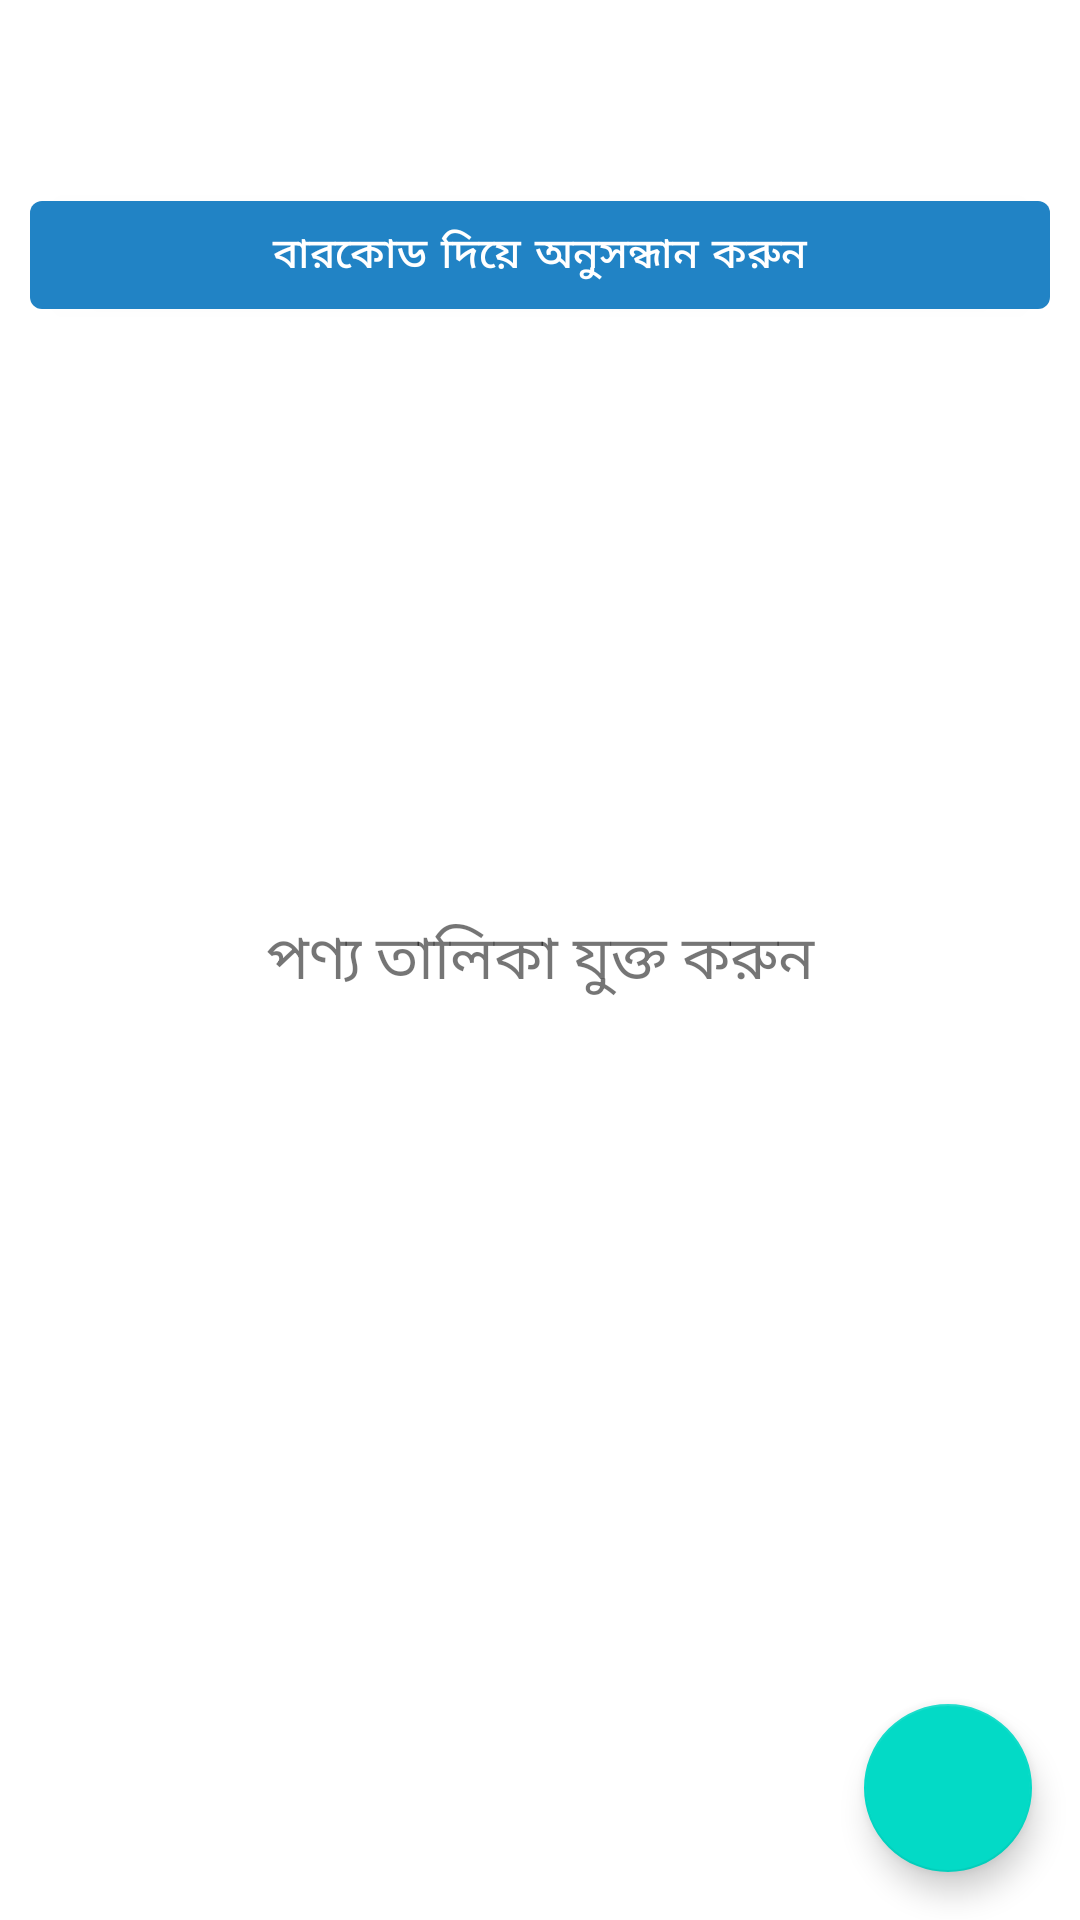

Here is an Android app screen rendered from its layout file. Give the layout XML and the strings, colors and styles it references.
<!-- AndroidManifest.xml: application theme AppTheme -->
<!-- res/layout/activity_product_list.xml -->
<androidx.coordinatorlayout.widget.CoordinatorLayout
    xmlns:android="http://schemas.android.com/apk/res/android"
    xmlns:app="http://schemas.android.com/apk/res-auto"
    android:layout_width="match_parent"
    android:layout_height="match_parent">

    

    <RelativeLayout
        android:layout_width="match_parent"
        android:layout_height="match_parent">

        <androidx.appcompat.widget.Toolbar
            android:id="@+id/toolbar_support"
            android:layout_width="match_parent"
            app:titleTextColor="#ffff"
            android:layout_height="?attr/actionBarSize"
            android:background="@drawable/main_header_bk"
            >
                <TextView
                    android:textSize="20sp"
                    android:textColor="#FFFF"
                    android:gravity="center_vertical"
                    android:text="পণ্য তালিকা"
                    style="@style/headerText"
                    android:layout_width="match_parent"
                    android:layout_height="match_parent"/>

        </androidx.appcompat.widget.Toolbar>

        <com.google.android.material.button.MaterialButton
            android:text="বারকোড দিয়ে অনুসন্ধান করুন"
            android:layout_marginRight="10dp"
            android:layout_marginLeft="10dp"
            android:layout_marginTop="5dp"
            android:layout_marginBottom="5dp"
            android:layout_below="@id/toolbar_support"
            android:id="@+id/shearchWithBarcode"
            android:layout_width="match_parent"
            android:layout_height="wrap_content"/>

        <androidx.recyclerview.widget.RecyclerView
            android:visibility="visible"
            android:id="@+id/product_info_recyclerView"
            android:layout_below="@id/shearchWithBarcode"
            android:layout_width="match_parent"
            android:layout_height="match_parent"/>

        <TextView
            android:id="@+id/product_text_view"
            android:text="পণ্য তালিকা যুক্ত করুন"
            android:gravity="center"
            android:textSize="20dp"
            android:layout_width="match_parent"
            android:layout_height="match_parent"/>


    </RelativeLayout>

    <com.google.android.material.floatingactionbutton.FloatingActionButton
        android:id="@+id/floating_action_button_product"
        android:layout_width="wrap_content"
        android:layout_height="wrap_content"
        app:srcCompat="@drawable/ic_add_black_24dp"
        android:layout_gravity="bottom|right"
        android:layout_margin="16dp"
        />

</androidx.coordinatorlayout.widget.CoordinatorLayout>
<!-- resources referenced by this layout -->
<resources>
  <style name="headerText" parent="parent">
          <item name="android:textSize">@dimen/headerTextSizeNew</item>
          <item name="android:textAlignment">center</item>
          <item name="android:textColor">@color/whiteTextColor</item>
          <item name="android:textStyle">bold</item>
      </style>
  <style name="AppTheme" parent="Theme.MaterialComponents.Light.NoActionBar">
          
          <item name="colorPrimary">@color/colorPrimary</item>
          <item name="colorPrimaryDark">@color/colorPrimaryDark</item>
          <item name="colorAccent">@color/colorAccent</item>
          <item name="popupTheme">@style/ThemeOverlay.AppCompat.Light</item>
      </style>
  <style name="parent">
          <item name="android:layout_width">match_parent</item>
          <item name="android:layout_height">wrap_content</item>
      </style>
  <dimen name="headerTextSizeNew">30sp</dimen>
  <color name="whiteTextColor">#fff</color>
  <color name="colorPrimary">#2183C5</color>
  <color name="colorPrimaryDark">#2183C5</color>
  <color name="colorAccent">#2183C5</color>
</resources>
